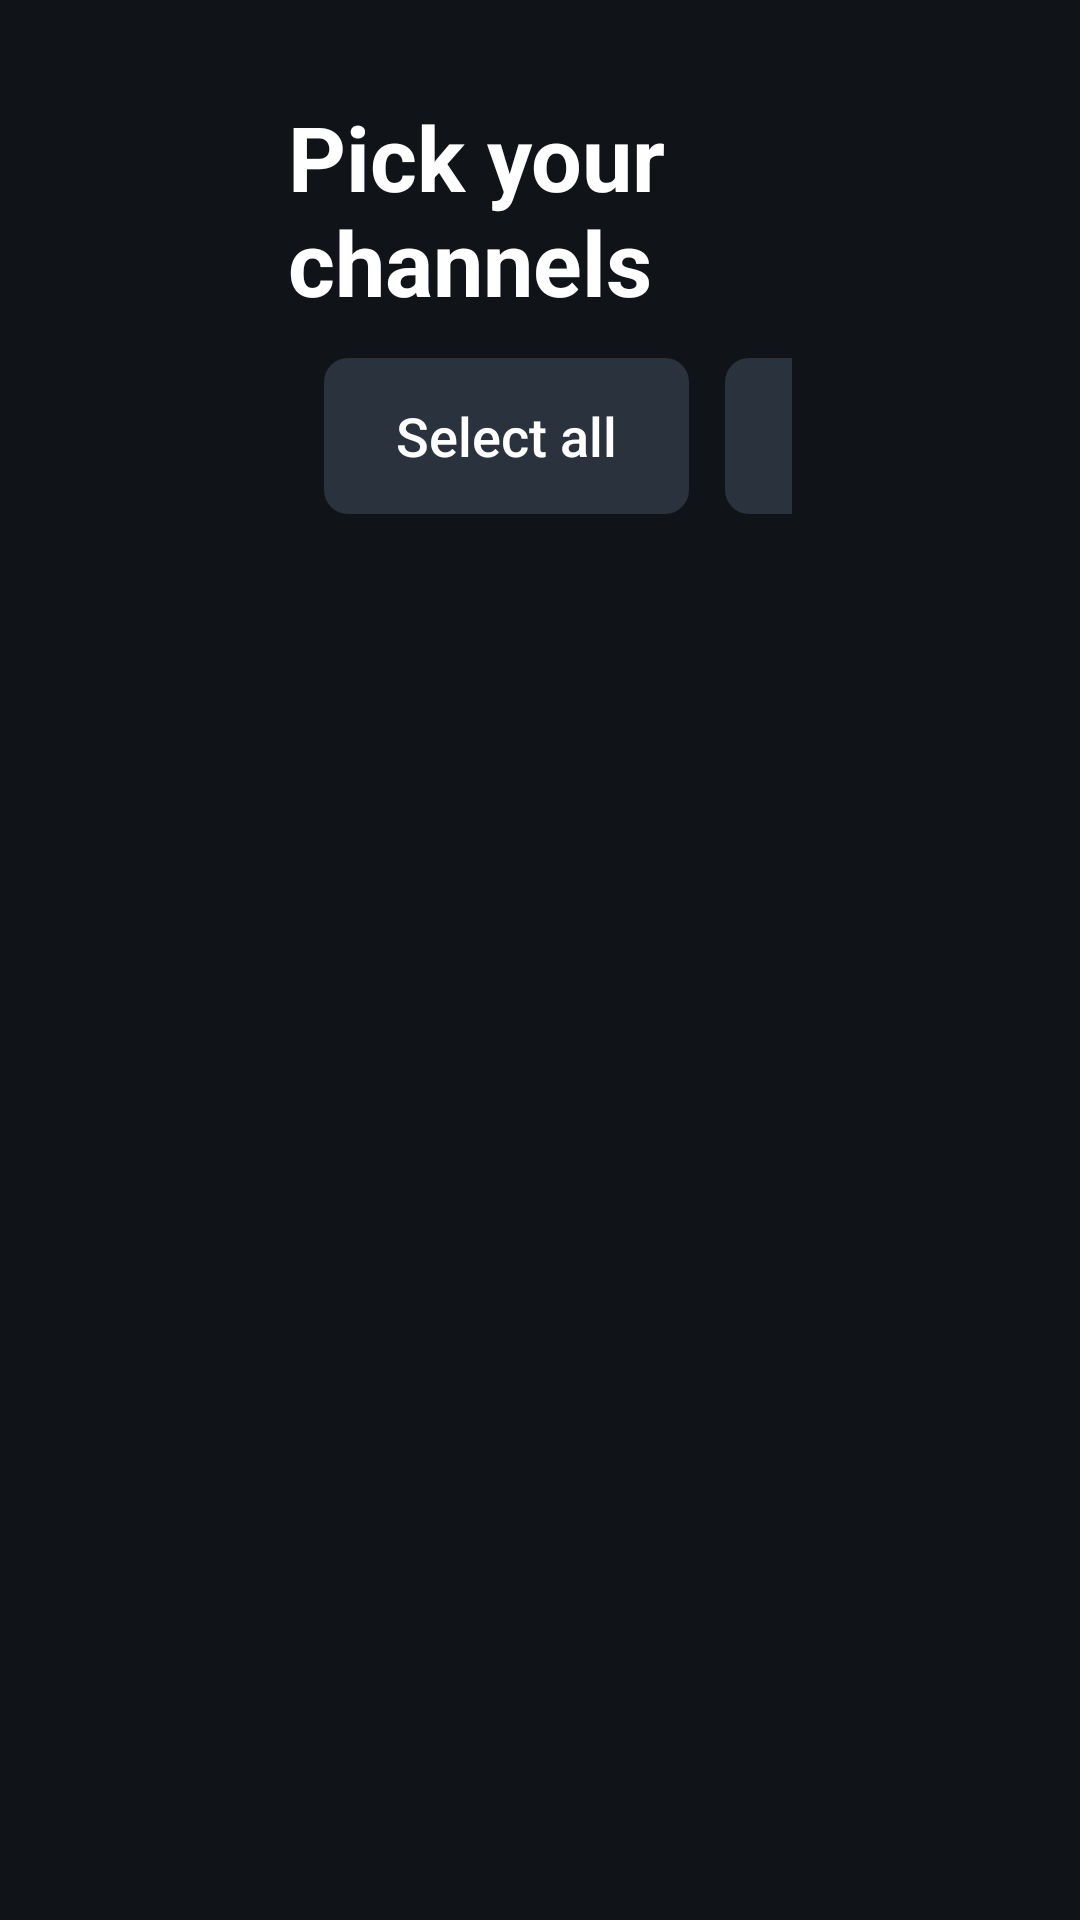

Write the Android layout XML for this screen, with the resource values it uses.
<!-- AndroidManifest.xml: application theme AppTheme -->
<!-- res/layout/activity_channels.xml -->
<?xml version="1.0" encoding="utf-8"?>
<LinearLayout xmlns:android="http://schemas.android.com/apk/res/android"
    android:layout_width="match_parent"
    android:layout_height="match_parent"
    android:background="@color/bg"
    android:orientation="vertical"
    android:paddingStart="96dp"
    android:paddingTop="32dp"
    android:paddingEnd="96dp"
    android:paddingBottom="24dp">

    <TextView
        android:layout_width="wrap_content"
        android:layout_height="wrap_content"
        android:text="@string/pick_title"
        android:textColor="#FFFFFF"
        android:textSize="30sp"
        android:textStyle="bold" />

    <LinearLayout
        android:layout_width="match_parent"
        android:layout_height="wrap_content"
        android:layout_marginTop="12dp"
        android:gravity="center_vertical"
        android:orientation="horizontal">

        <EditText
            android:id="@+id/search"
            android:layout_width="0dp"
            android:layout_height="wrap_content"
            android:layout_weight="1"
            android:hint="@string/search_hint"
            android:imeOptions="actionDone"
            android:importantForAutofill="no"
            android:inputType="text"
            android:singleLine="true"
            android:textSize="18sp" />

        <Button
            android:id="@+id/select_all"
            android:layout_width="wrap_content"
            android:layout_height="wrap_content"
            android:layout_marginStart="12dp"
            android:text="@string/select_all" />

        <Button
            android:id="@+id/select_none"
            android:layout_width="wrap_content"
            android:layout_height="wrap_content"
            android:layout_marginStart="12dp"
            android:text="@string/select_none" />

        <Button
            android:id="@+id/done"
            android:layout_width="wrap_content"
            android:layout_height="wrap_content"
            android:layout_marginStart="12dp"
            android:text="@string/done" />
    </LinearLayout>

    <TextView
        android:id="@+id/count"
        android:layout_width="wrap_content"
        android:layout_height="wrap_content"
        android:layout_marginTop="8dp"
        android:layout_marginBottom="8dp"
        android:textColor="#9AA4B2"
        android:textSize="16sp" />

    <ListView
        android:id="@+id/list"
        android:layout_width="match_parent"
        android:layout_height="0dp"
        android:layout_weight="1"
        android:divider="@null"
        android:listSelector="@drawable/list_selector" />
</LinearLayout>
<!-- resources referenced by this layout -->
<resources>
  <color name="bg">#101418</color>
  <!-- drawable list_selector (drawable) -->
  <?xml version="1.0" encoding="utf-8"?>
  <selector xmlns:android="http://schemas.android.com/apk/res/android">
      <item android:state_pressed="true">
          <shape><solid android:color="@color/focus" /><corners android:radius="6dp" /></shape>
      </item>
      <item android:state_focused="true">
          <shape><solid android:color="@color/focus" /><corners android:radius="6dp" /></shape>
      </item>
      <item android:state_selected="true">
          <shape><solid android:color="#40FFFFFF" /><corners android:radius="6dp" /></shape>
      </item>
      <item android:drawable="@android:color/transparent" />
  </selector>
  <string name="done">Done</string>
  <string name="pick_title">Pick your channels</string>
  <string name="search_hint">Search…</string>
  <string name="select_all">Select all</string>
  <string name="select_none">Clear</string>
  <style name="AppTheme" parent="@android:style/Theme.Material.NoActionBar.Fullscreen">
          <item name="android:windowBackground">@color/bg</item>
          <item name="android:colorAccent">@color/accent</item>
          <item name="android:buttonStyle">@style/TvButton</item>
      </style>
  <color name="focus">#2F7BFF</color>
  <color name="accent">#2F7BFF</color>
  <style name="TvButton" parent="@android:style/Widget.Material.Button">
          <item name="android:background">@drawable/button_bg</item>
          <item name="android:textColor">#FFFFFF</item>
          <item name="android:textSize">18sp</item>
          <item name="android:textAllCaps">false</item>
          <item name="android:paddingStart">24dp</item>
          <item name="android:paddingEnd">24dp</item>
          <item name="android:minHeight">52dp</item>
          <item name="android:stateListAnimator">@null</item>
      </style>
  <!-- drawable button_bg (drawable) -->
  <?xml version="1.0" encoding="utf-8"?>
  <selector xmlns:android="http://schemas.android.com/apk/res/android">
      <item android:state_enabled="false">
          <shape><solid android:color="#1C222A" /><corners android:radius="8dp" /></shape>
      </item>
      <item android:state_focused="true">
          <shape><solid android:color="@color/focus" /><corners android:radius="8dp" /></shape>
      </item>
      <item android:state_pressed="true">
          <shape><solid android:color="@color/focus" /><corners android:radius="8dp" /></shape>
      </item>
      <item>
          <shape><solid android:color="#2A323D" /><corners android:radius="8dp" /></shape>
      </item>
  </selector>
</resources>
